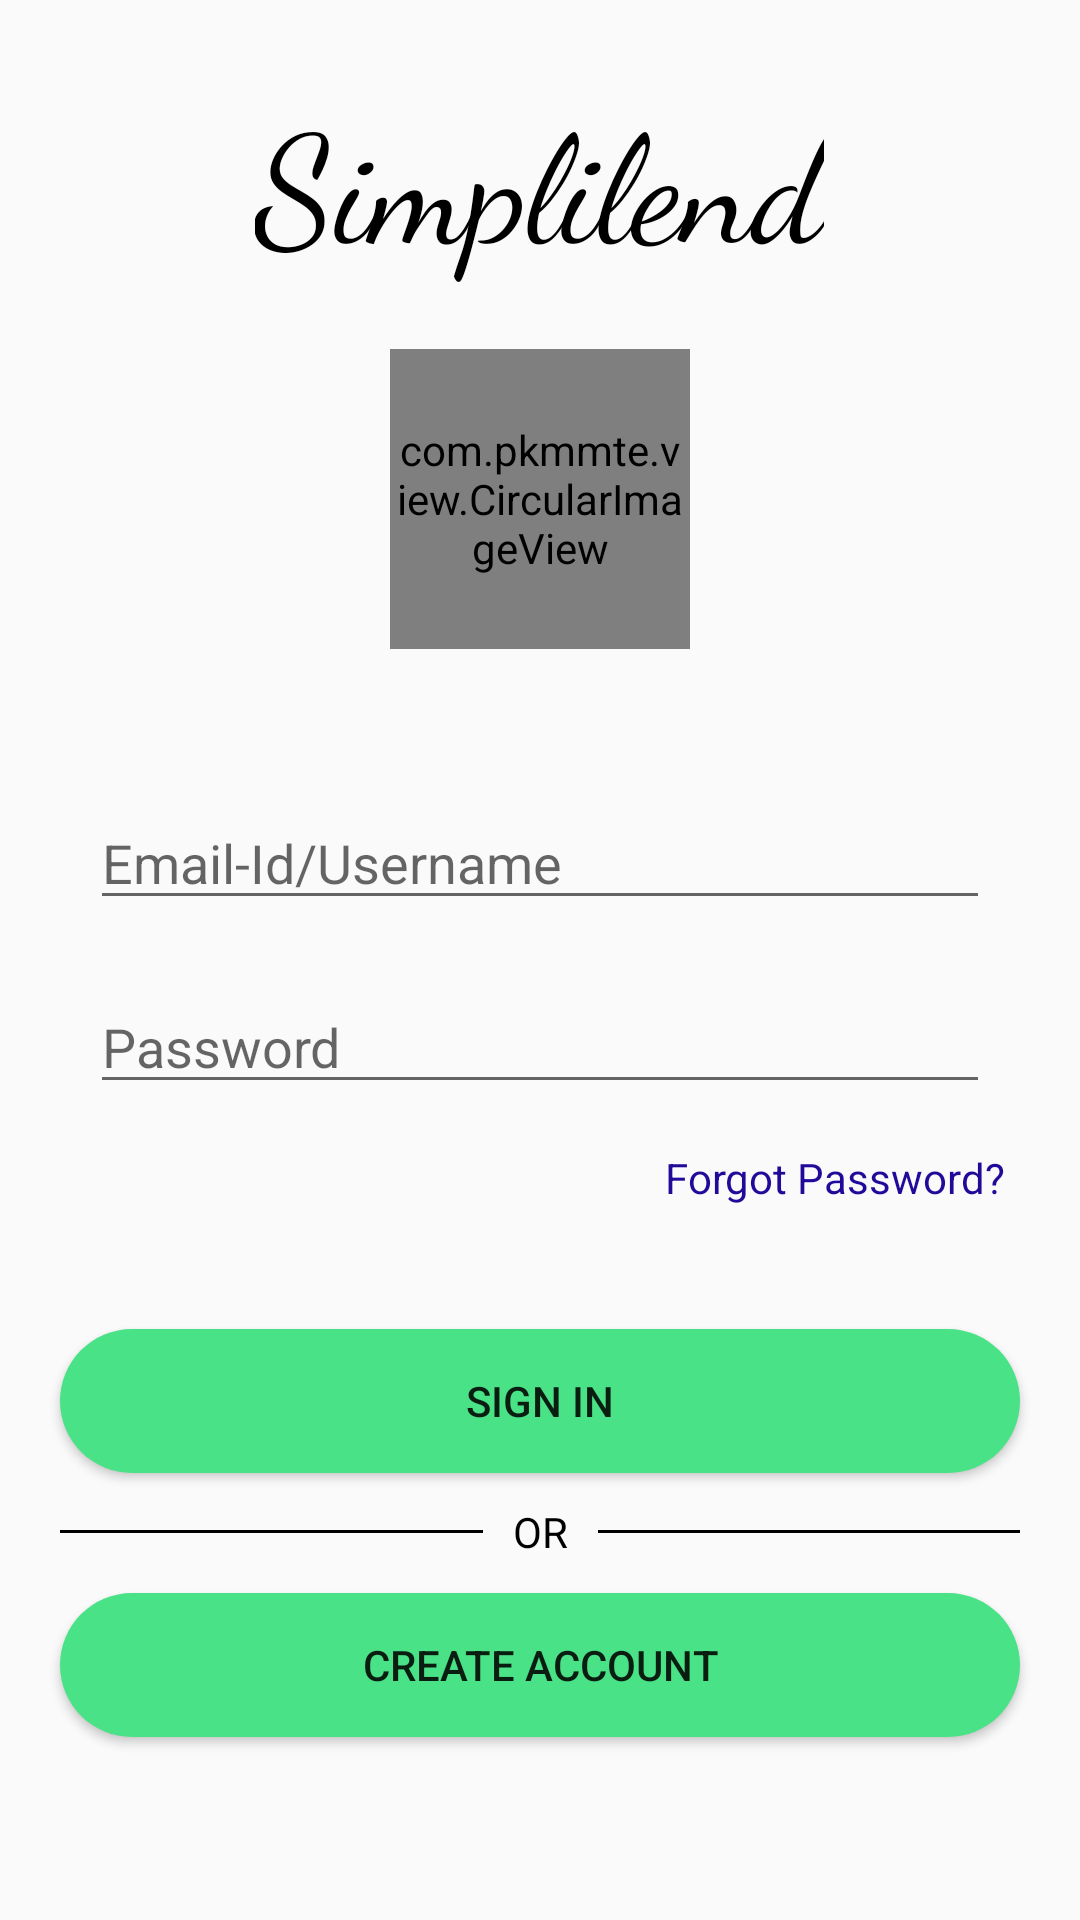

Android layout source for this screen:
<!-- AndroidManifest.xml: application theme AppTheme -->
<!-- res/layout/activity_signing.xml -->
<?xml version="1.0" encoding="utf-8"?>
<RelativeLayout xmlns:android="http://schemas.android.com/apk/res/android"
    xmlns:app="http://schemas.android.com/apk/res-auto"
    xmlns:tools="http://schemas.android.com/tools"
    android:layout_width="match_parent"
    android:layout_height="match_parent"
    android:background="@drawable/sign_in_background"
    tools:context="com.appz.abhi.simplilend.Signing">

    <LinearLayout
        android:layout_width="0px"
        android:layout_height="0px"
        android:focusable="true"
        android:focusableInTouchMode="true" />

    <TextView
        android:id="@+id/textView"
        android:layout_width="wrap_content"
        android:layout_height="wrap_content"
        android:layout_alignParentTop="true"
        android:layout_centerHorizontal="true"
        android:layout_marginTop="25dp"
        android:fontFamily="cursive"
        android:text="Simplilend"
        android:textColor="@android:color/black"
        android:textSize="50sp" />

    <com.pkmmte.view.CircularImageView
        android:id="@+id/imageView"
        android:layout_width="100dp"
        android:layout_height="100dp"
        android:layout_below="@+id/textView"
        android:layout_centerHorizontal="true"

        android:layout_marginTop="22dp"
        android:src="@drawable/logo"
        app:border="true"
        app:border_color="#000"
        app:border_width="1dp"
        app:shadow="true" />

    <android.support.v7.widget.CardView
        android:id="@+id/cardView"
        android:layout_width="wrap_content"
        android:layout_height="wrap_content"
        android:layout_below="@+id/imageView"
        android:layout_centerHorizontal="true"
        android:layout_marginTop="19dp"
        app:cardBackgroundColor="@android:color/transparent"
        app:cardCornerRadius="8dp"
        app:cardElevation="0dp">

        <LinearLayout
            android:layout_width="wrap_content"
            android:layout_height="wrap_content"
            android:layout_margin="20dp"
            android:orientation="vertical">

            <EditText
                android:layout_width="wrap_content"
                android:layout_height="wrap_content"
                android:layout_margin="10dp"
                android:hint="Email-Id/Username"
                android:minWidth="300dp" />

            <EditText
                android:layout_width="wrap_content"
                android:layout_height="wrap_content"
                android:layout_margin="10dp"
                android:hint="Password"
                android:minWidth="300dp" />

            <TextView
                android:layout_width="wrap_content"
                android:layout_height="wrap_content"
                android:layout_gravity="end"
                android:layout_margin="5dp"
                android:text="Forgot Password?"
                android:textColor="@color/link" />
        </LinearLayout>

    </android.support.v7.widget.CardView>

    <Button
        android:id="@+id/sign_in_btn_id"
        android:layout_width="320dp"
        android:layout_height="wrap_content"
        android:layout_below="@+id/cardView"
        android:layout_centerHorizontal="true"
        android:layout_marginTop="16dp"
        android:background="@drawable/curved_btn_background"
        android:text="SIGN IN" />

    <LinearLayout
        android:layout_width="match_parent"
        android:layout_height="wrap_content"
        android:layout_below="@+id/sign_in_btn_id"
        android:layout_marginEnd="20dp"
        android:layout_marginLeft="20dp"
        android:layout_marginRight="20dp"
        android:layout_marginStart="20dp"
        android:layout_marginTop="10dp"
        android:orientation="vertical">

        <LinearLayout
            android:layout_width="wrap_content"
            android:layout_height="wrap_content"
            android:layout_gravity="center">

            <View
                android:id="@+id/left_divider_id"
                android:layout_width="0dp"
                android:layout_height="1dp"
                android:layout_gravity="center_vertical"
                android:layout_weight="1"
                android:background="@android:color/black" />

            <TextView
                android:id="@+id/divider_or_id"
                android:layout_width="wrap_content"
                android:layout_height="wrap_content"
                android:layout_gravity="center"
                android:layout_marginEnd="10dp"
                android:layout_marginLeft="10dp"
                android:layout_marginRight="10dp"
                android:layout_marginStart="10dp"
                android:text="OR"
                android:textColor="@android:color/black" />

            <View
                android:id="@+id/right_divider_id"
                android:layout_width="0dp"
                android:layout_height="1dp"
                android:layout_gravity="center_vertical"
                android:layout_weight="1"
                android:background="@android:color/black" />
        </LinearLayout>

    </LinearLayout>

    <Button
        android:id="@+id/create-account_btn_id"
        android:layout_width="320dp"
        android:layout_height="wrap_content"
        android:layout_below="@+id/sign_in_btn_id"
        android:layout_centerHorizontal="true"
        android:layout_marginTop="40dp"
        android:background="@drawable/curved_btn_background"
        android:text="Create account" />


</RelativeLayout>
<!-- resources referenced by this layout -->
<resources>
  <color name="link">#210999</color>
  <!-- drawable curved_btn_background (drawable) -->
  <?xml version="1.0" encoding="utf-8"?>
  <shape xmlns:android="http://schemas.android.com/apk/res/android">
  
      <corners android:radius="100dp" />
      <solid android:color="@color/button_background" />
  </shape>
  <!-- drawable logo: png bitmap (drawable, 12483 bytes) -->
  <style name="AppTheme" parent="Theme.AppCompat.Light.DarkActionBar">
          
          <item name="colorPrimaryDark">@color/app_bar</item>
          <item name="colorPrimary">@color/action_bar</item>
          <item name="colorAccent">@color/action_bar</item>
          <item name="elevation">0dp</item>
      </style>
  <color name="button_background">#4ae287</color>
  <color name="app_bar">#F57C00</color>
  <color name="action_bar">#FF9800</color>
</resources>
